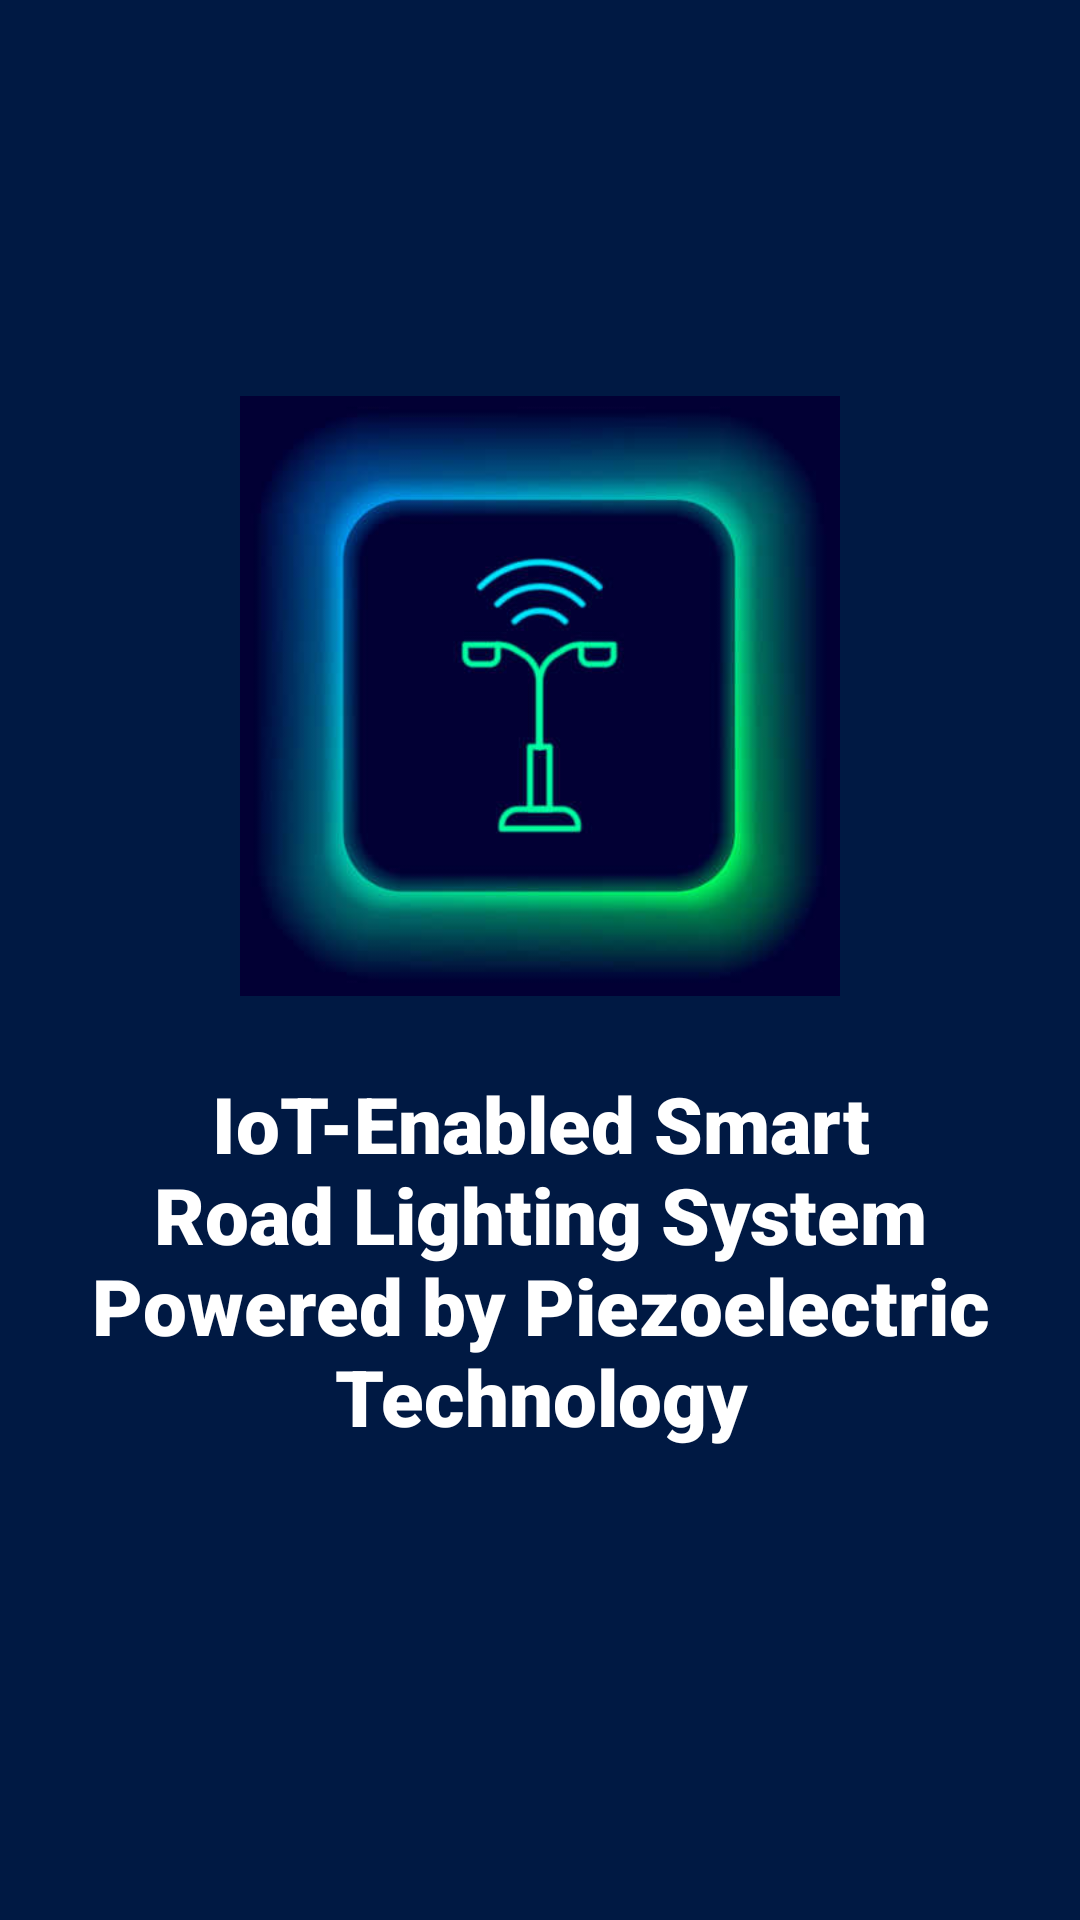

Layout XML and referenced resources for this Android screen:
<!-- AndroidManifest.xml: application theme Theme.SmartInteligentProject -->
<!-- res/layout/activity_main.xml -->
<?xml version="1.0" encoding="utf-8"?>
<LinearLayout xmlns:android="http://schemas.android.com/apk/res/android"
    xmlns:app="http://schemas.android.com/apk/res-auto"
    xmlns:tools="http://schemas.android.com/tools"
    android:id="@+id/root"
    android:layout_width="match_parent"
    android:layout_height="match_parent"
    android:orientation="vertical"
    android:gravity="center"
    android:background="#001943"
    tools:context=".MainActivity">

    <ImageView
        android:id="@+id/img1"
        android:layout_width="200dp"
        android:layout_height="200dp"
        android:src="@drawable/logostart"


        />

    <TextView
        android:id="@+id/textView"
        android:layout_width="wrap_content"
        android:layout_height="wrap_content"
        android:text="IoT-Enabled Smart Road Lighting System Powered by Piezoelectric Technology"
        android:layout_marginTop="20dp"
        android:padding="5dp"
        android:layout_margin="20dp"
        android:textColor="#FFFFFF"
        android:textAlignment="center"
        android:fontFamily="sans-serif-black"
        android:textSize="26sp"
        />

</LinearLayout>
<!-- resources referenced by this layout -->
<resources>
  <!-- drawable logostart: jpg bitmap (drawable, 14850 bytes) -->
  <style name="Theme.SmartInteligentProject" parent="Theme.AppCompat.DayNight.NoActionBar">
          
          <item name="colorPrimary">@color/purple_500</item>
          <item name="colorPrimaryVariant">@color/purple_700</item>
          <item name="colorOnPrimary">@color/white</item>
          
          <item name="colorSecondary">@color/teal_200</item>
          <item name="colorSecondaryVariant">@color/teal_700</item>
          <item name="colorOnSecondary">@color/black</item>
          
          <item name="android:statusBarColor" tools:targetApi="l">?attr/colorPrimaryVariant</item>
          
      </style>
  <color name="purple_500">#07518C</color>
  <color name="purple_700">#07518C</color>
  <color name="white">#FFFFFFFF</color>
  <color name="teal_200">#FF03DAC5</color>
  <color name="teal_700">#FF018786</color>
  <color name="black">#FF000000</color>
</resources>
